Labelled photos from "bild_daten", an image-classification folder in kattyterra/Gewebeklassifikation_PyTorch. The possible labels are: epithel, Snp, stroma, xtra.

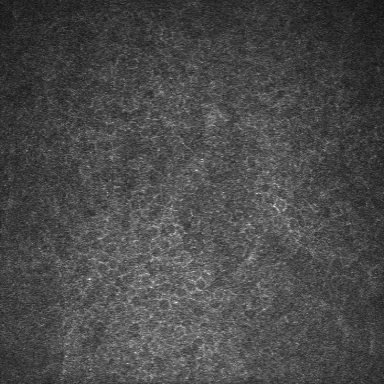
Label: epithel

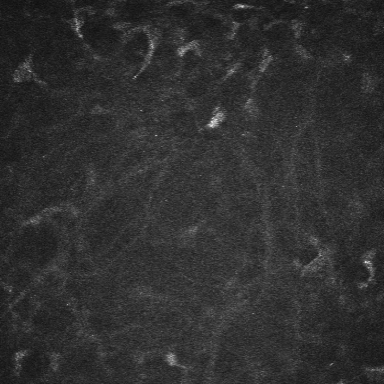
Label: stroma

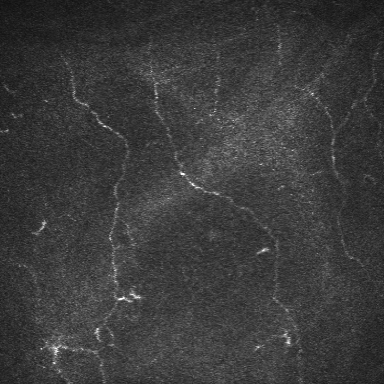
Label: Snp

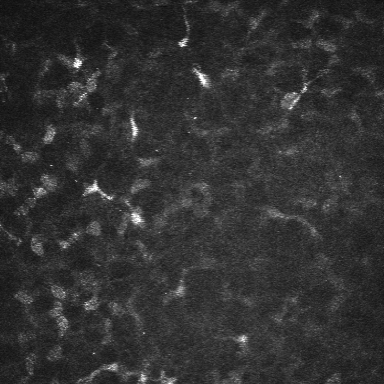
Label: stroma

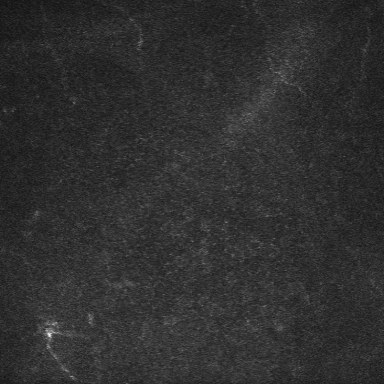
Label: epithel

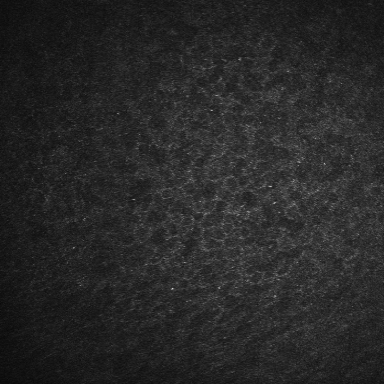
Label: epithel
